Photos from the image-classification dataset "IDID_cropped_224" in the GitHub repository alema416/HI4Lines_Insp. Its 2 classes are: broken, healthy.

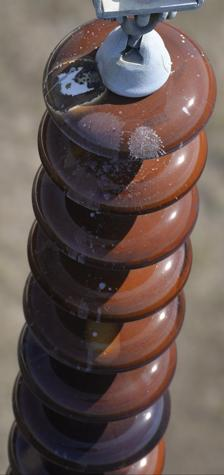
Label: healthy

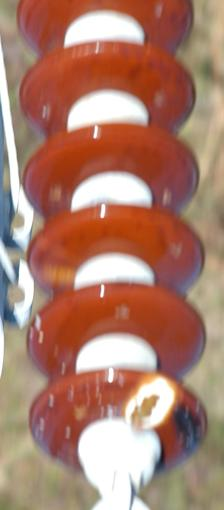
Label: healthy

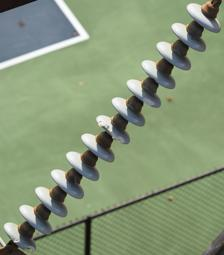
Label: broken

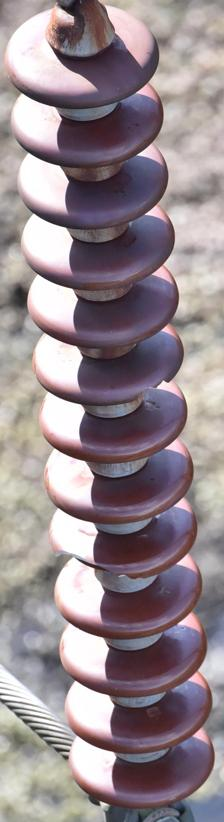
Label: broken

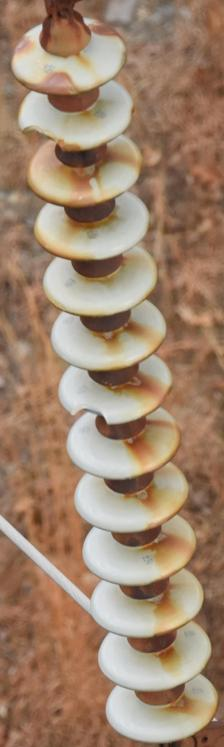
Label: broken

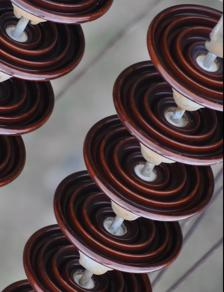
Label: healthy
